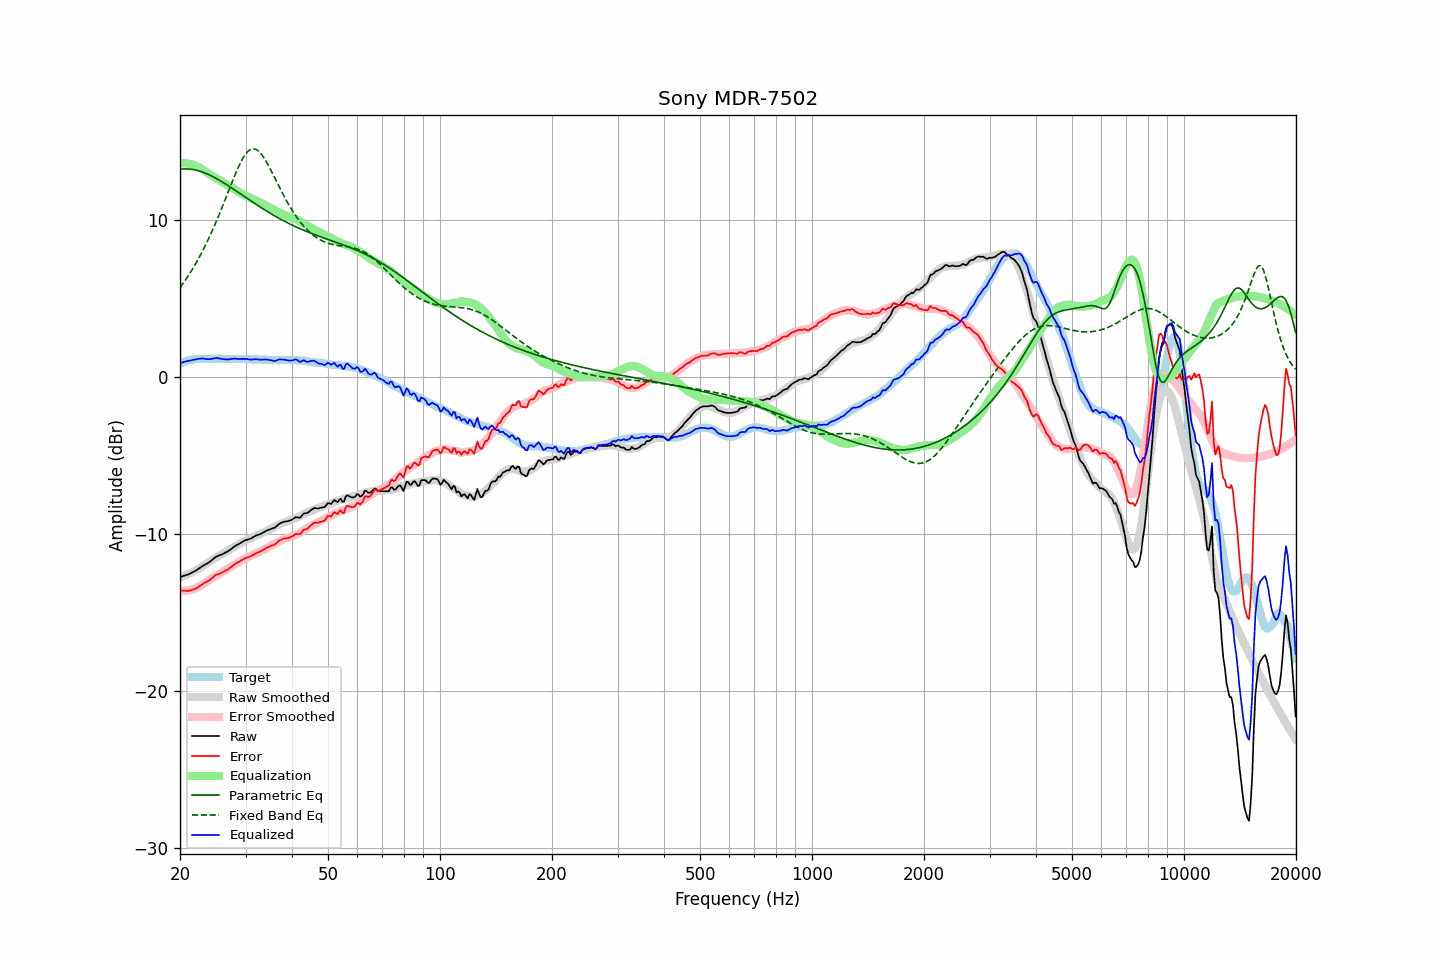

Data behind this chart, as committed beside it:
frequency, raw, error, smoothed, error_smoothed, equalization, parametric_eq, fixed_band_eq, equalized_raw, equalized_smoothed, target
20.00, -12.75, -13.59, -12.77, -13.63, 13.63, 13.24, 5.69, 0.87, 0.86, 0.83
20.20, -12.72, -13.61, -12.73, -13.63, 13.63, 13.25, 5.83, 0.91, 0.90, 0.88
20.40, -12.68, -13.62, -12.70, -13.63, 13.63, 13.26, 5.97, 0.95, 0.94, 0.93
20.61, -12.65, -13.62, -12.66, -13.63, 13.63, 13.26, 6.12, 0.97, 0.97, 0.96
20.81, -12.62, -13.64, -12.62, -13.62, 13.62, 13.26, 6.27, 0.99, 1.00, 1.01
21.02, -12.59, -13.65, -12.57, -13.60, 13.60, 13.26, 6.42, 1.01, 1.03, 1.05
21.23, -12.54, -13.62, -12.53, -13.58, 13.58, 13.25, 6.58, 1.04, 1.05, 1.07
21.44, -12.49, -13.59, -12.48, -13.56, 13.56, 13.24, 6.75, 1.06, 1.08, 1.09
21.66, -12.44, -13.56, -12.43, -13.53, 13.53, 13.22, 6.91, 1.08, 1.10, 1.11
21.87, -12.39, -13.52, -12.38, -13.49, 13.49, 13.20, 7.09, 1.10, 1.12, 1.12
22.09, -12.33, -13.48, -12.32, -13.46, 13.46, 13.18, 7.26, 1.12, 1.13, 1.14
22.31, -12.26, -13.42, -12.27, -13.41, 13.41, 13.16, 7.45, 1.15, 1.15, 1.15
22.54, -12.20, -13.35, -12.21, -13.36, 13.36, 13.13, 7.63, 1.16, 1.15, 1.15
22.76, -12.12, -13.28, -12.14, -13.30, 13.30, 13.10, 7.82, 1.17, 1.15, 1.15
22.99, -12.05, -13.20, -12.07, -13.23, 13.23, 13.06, 8.02, 1.17, 1.16, 1.14
23.22, -11.99, -13.14, -12.00, -13.16, 13.16, 13.02, 8.22, 1.16, 1.16, 1.14
23.45, -11.94, -13.09, -11.93, -13.09, 13.09, 12.98, 8.43, 1.14, 1.16, 1.14
23.69, -11.88, -13.04, -11.86, -13.02, 13.02, 12.94, 8.64, 1.13, 1.16, 1.15
23.92, -11.82, -12.98, -11.79, -12.95, 12.95, 12.89, 8.86, 1.13, 1.16, 1.15
24.16, -11.74, -12.90, -11.73, -12.88, 12.88, 12.84, 9.08, 1.14, 1.16, 1.15
24.40, -11.66, -12.83, -11.66, -12.82, 12.82, 12.79, 9.30, 1.16, 1.16, 1.16
24.65, -11.57, -12.73, -11.60, -12.76, 12.76, 12.74, 9.54, 1.18, 1.16, 1.15
24.89, -11.49, -12.65, -11.54, -12.70, 12.70, 12.68, 9.77, 1.20, 1.16, 1.15
25.14, -11.43, -12.59, -11.48, -12.64, 12.64, 12.63, 10.01, 1.21, 1.16, 1.15
25.39, -11.39, -12.56, -11.42, -12.58, 12.58, 12.57, 10.26, 1.19, 1.16, 1.16
25.65, -11.35, -12.52, -11.36, -12.52, 12.52, 12.51, 10.51, 1.17, 1.16, 1.16
25.91, -11.31, -12.47, -11.30, -12.46, 12.46, 12.45, 10.76, 1.15, 1.16, 1.15
26.16, -11.26, -12.42, -11.24, -12.40, 12.40, 12.39, 11.02, 1.14, 1.16, 1.15
26.43, -11.21, -12.37, -11.18, -12.34, 12.34, 12.32, 11.28, 1.12, 1.16, 1.15
26.69, -11.15, -12.31, -11.12, -12.28, 12.28, 12.26, 11.54, 1.12, 1.15, 1.15
26.96, -11.10, -12.26, -11.06, -12.22, 12.22, 12.19, 11.80, 1.11, 1.15, 1.15
27.23, -11.02, -12.18, -11.00, -12.15, 12.15, 12.12, 12.06, 1.13, 1.15, 1.15
27.50, -10.94, -12.10, -10.94, -12.09, 12.09, 12.06, 12.32, 1.15, 1.15, 1.15
27.77, -10.86, -12.01, -10.88, -12.03, 12.03, 11.99, 12.58, 1.16, 1.15, 1.14
28.05, -10.79, -11.94, -10.82, -11.96, 11.96, 11.92, 12.83, 1.17, 1.15, 1.14
28.33, -10.73, -11.87, -10.75, -11.90, 11.90, 11.85, 13.07, 1.16, 1.14, 1.13
28.62, -10.68, -11.82, -10.69, -11.83, 11.83, 11.78, 13.30, 1.15, 1.14, 1.13
28.90, -10.62, -11.77, -10.63, -11.77, 11.77, 11.71, 13.52, 1.15, 1.14, 1.14
29.19, -10.56, -11.70, -10.57, -11.71, 11.71, 11.64, 13.73, 1.15, 1.14, 1.13
29.48, -10.50, -11.65, -10.51, -11.65, 11.65, 11.57, 13.92, 1.15, 1.14, 1.14
29.78, -10.44, -11.58, -10.46, -11.60, 11.60, 11.50, 14.09, 1.15, 1.14, 1.13
30.08, -10.39, -11.54, -10.41, -11.55, 11.55, 11.43, 14.23, 1.15, 1.14, 1.14
30.38, -10.36, -11.50, -10.37, -11.50, 11.50, 11.36, 14.35, 1.14, 1.13, 1.13
30.68, -10.33, -11.47, -10.32, -11.45, 11.45, 11.29, 14.44, 1.12, 1.13, 1.13
30.99, -10.30, -11.44, -10.28, -11.41, 11.41, 11.23, 14.51, 1.10, 1.13, 1.13
31.30, -10.24, -11.37, -10.23, -11.36, 11.36, 11.16, 14.54, 1.11, 1.13, 1.12
31.61, -10.18, -11.31, -10.18, -11.31, 11.31, 11.09, 14.54, 1.13, 1.13, 1.12
31.93, -10.12, -11.25, -10.14, -11.26, 11.26, 11.02, 14.52, 1.13, 1.12, 1.12
32.24, -10.08, -11.20, -10.09, -11.21, 11.21, 10.95, 14.46, 1.12, 1.12, 1.11
32.57, -10.05, -11.17, -10.05, -11.16, 11.16, 10.89, 14.38, 1.11, 1.11, 1.11
32.89, -10.01, -11.13, -10.00, -11.11, 11.11, 10.82, 14.28, 1.10, 1.11, 1.11
33.22, -9.96, -11.07, -9.96, -11.07, 11.07, 10.76, 14.15, 1.10, 1.11, 1.10
33.55, -9.90, -11.01, -9.91, -11.01, 11.01, 10.69, 14.01, 1.11, 1.10, 1.10
33.89, -9.84, -10.94, -9.86, -10.96, 10.96, 10.63, 13.84, 1.12, 1.10, 1.09
34.23, -9.79, -10.89, -9.81, -10.90, 10.90, 10.56, 13.67, 1.11, 1.09, 1.09
34.57, -9.75, -10.84, -9.76, -10.85, 10.85, 10.50, 13.48, 1.09, 1.09, 1.08
34.92, -9.71, -10.80, -9.71, -10.79, 10.79, 10.44, 13.29, 1.07, 1.08, 1.08
35.27, -9.67, -10.75, -9.65, -10.73, 10.73, 10.38, 13.09, 1.06, 1.08, 1.07
35.62, -9.64, -10.72, -9.60, -10.68, 10.68, 10.32, 12.88, 1.03, 1.08, 1.07
35.97, -9.60, -10.68, -9.55, -10.62, 10.62, 10.26, 12.68, 1.02, 1.07, 1.07
... 635 more rows
